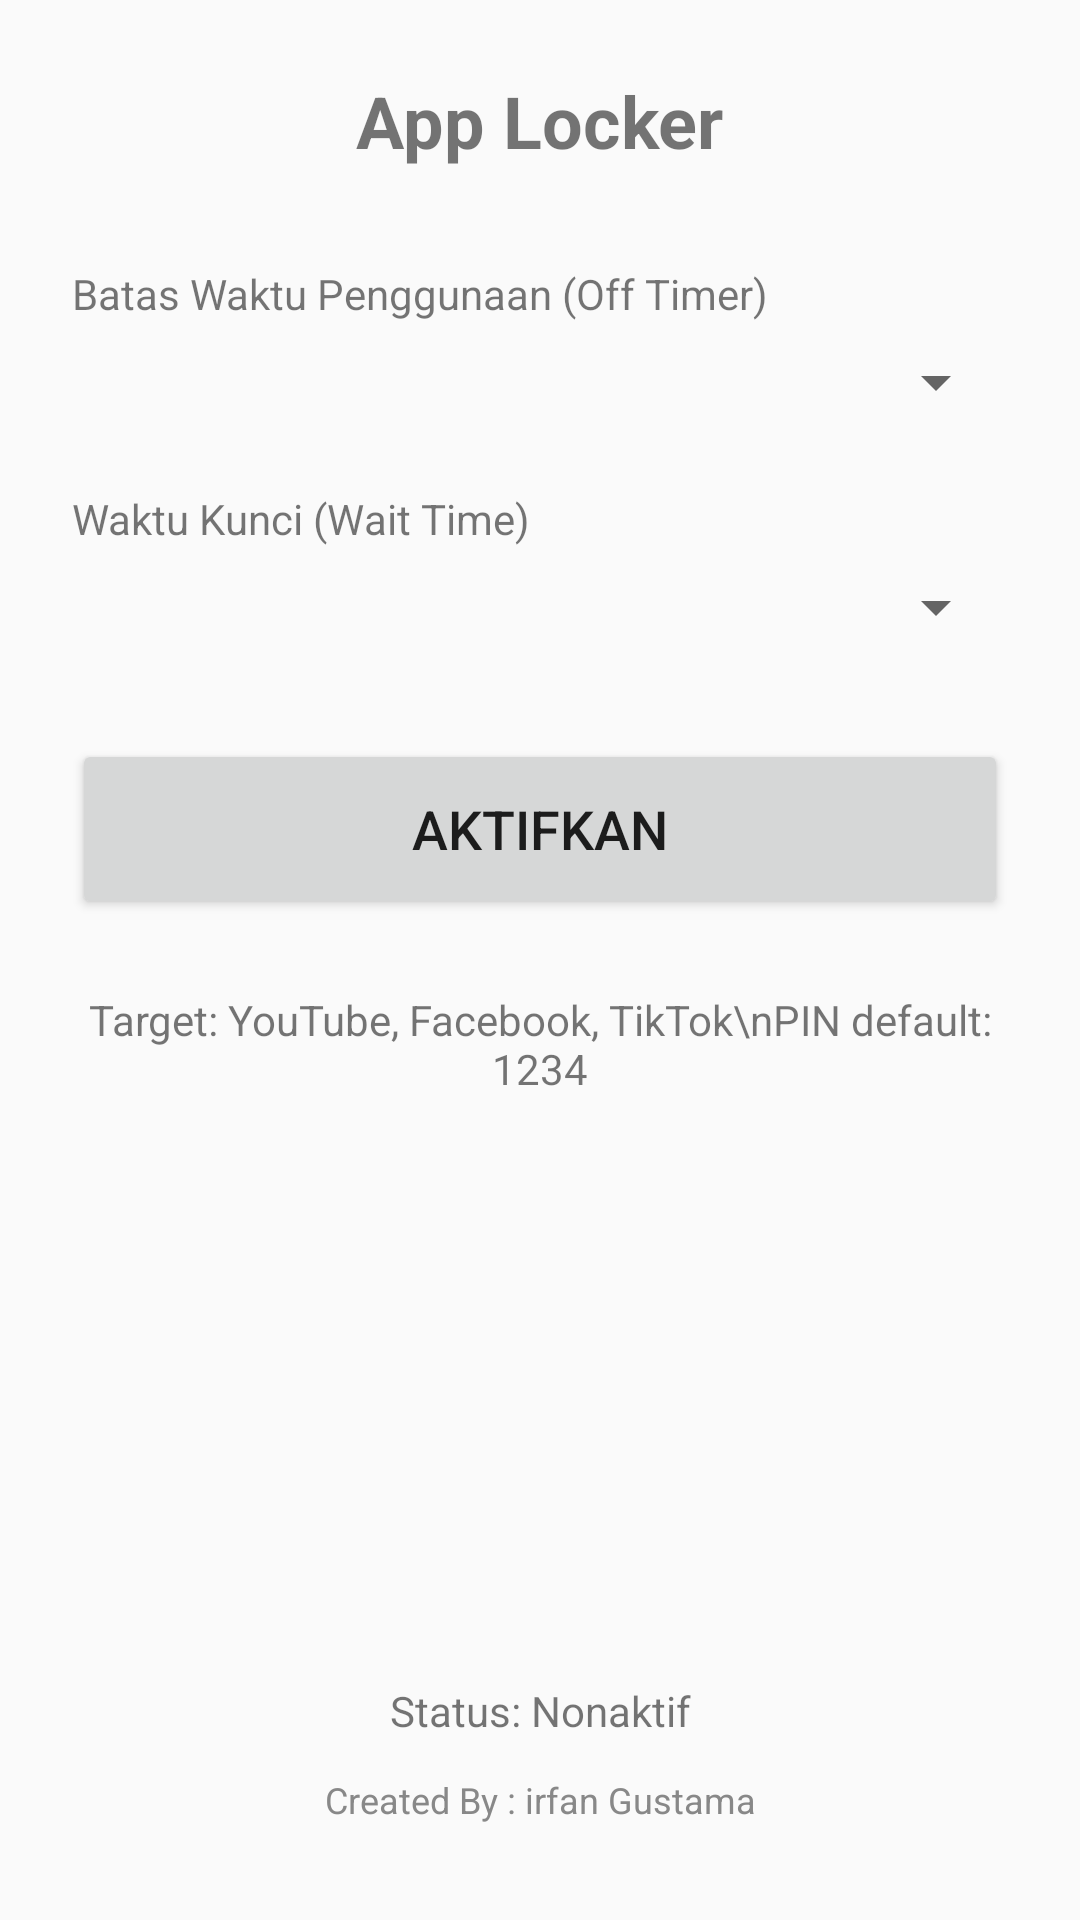

Reconstruct the res/layout file that produces this screen, plus the resources it refers to.
<!-- AndroidManifest.xml: application theme Theme.AppLocker -->
<!-- res/layout/activity_main.xml -->
<?xml version="1.0" encoding="utf-8"?>
<LinearLayout xmlns:android="http://schemas.android.com/apk/res/android"
    android:layout_width="match_parent"
    android:layout_height="match_parent"
    android:orientation="vertical"
    android:padding="24dp"
    android:gravity="center_horizontal">

    <TextView
        android:layout_width="wrap_content"
        android:layout_height="wrap_content"
        android:text="App Locker"
        android:textSize="24sp"
        android:textStyle="bold"
        android:layout_marginBottom="32dp" />

    <TextView
        android:layout_width="match_parent"
        android:layout_height="wrap_content"
        android:text="Batas Waktu Penggunaan (Off Timer)"
        android:layout_marginBottom="8dp" />

    <Spinner
        android:id="@+id/spinnerOff"
        android:layout_width="match_parent"
        android:layout_height="wrap_content"
        android:layout_marginBottom="24dp" />

    <TextView
        android:layout_width="match_parent"
        android:layout_height="wrap_content"
        android:text="Waktu Kunci (Wait Time)"
        android:layout_marginBottom="8dp" />

    <Spinner
        android:id="@+id/spinnerWait"
        android:layout_width="match_parent"
        android:layout_height="wrap_content"
        android:layout_marginBottom="32dp" />

    <Button
        android:id="@+id/btnToggle"
        android:layout_width="match_parent"
        android:layout_height="60dp"
        android:text="AKTIFKAN"
        android:textSize="18sp" />

    <TextView
        android:layout_width="match_parent"
        android:layout_height="wrap_content"
        android:layout_marginTop="24dp"
        android:text="Target: YouTube, Facebook, TikTok\nPIN default: 1234"
        android:textAlignment="center"
        android:textSize="14sp" />

    <View
        android:layout_width="match_parent"
        android:layout_height="0dp"
        android:layout_weight="1" />

    
    <TextView
        android:id="@+id/tvUsage"
        android:layout_width="match_parent"
        android:layout_height="wrap_content"
        android:text="Status: Nonaktif"
        android:textSize="14sp"
        android:textAlignment="center"
        android:layout_marginBottom="12dp" />

    <TextView
        android:layout_width="match_parent"
        android:layout_height="wrap_content"
        android:text="Created By : irfan Gustama"
        android:textSize="12sp"
        android:textColor="#888888"
        android:textAlignment="center"
        android:layout_marginBottom="8dp" />

</LinearLayout>
<!-- resources referenced by this layout -->
<resources>
  <style name="Theme.AppLocker" parent="Theme.AppCompat.Light.DarkActionBar">
          <item name="colorPrimary">#2196F3</item>
          <item name="colorPrimaryDark">#1976D2</item>
          <item name="colorAccent">#FF4081</item>
      </style>
</resources>
